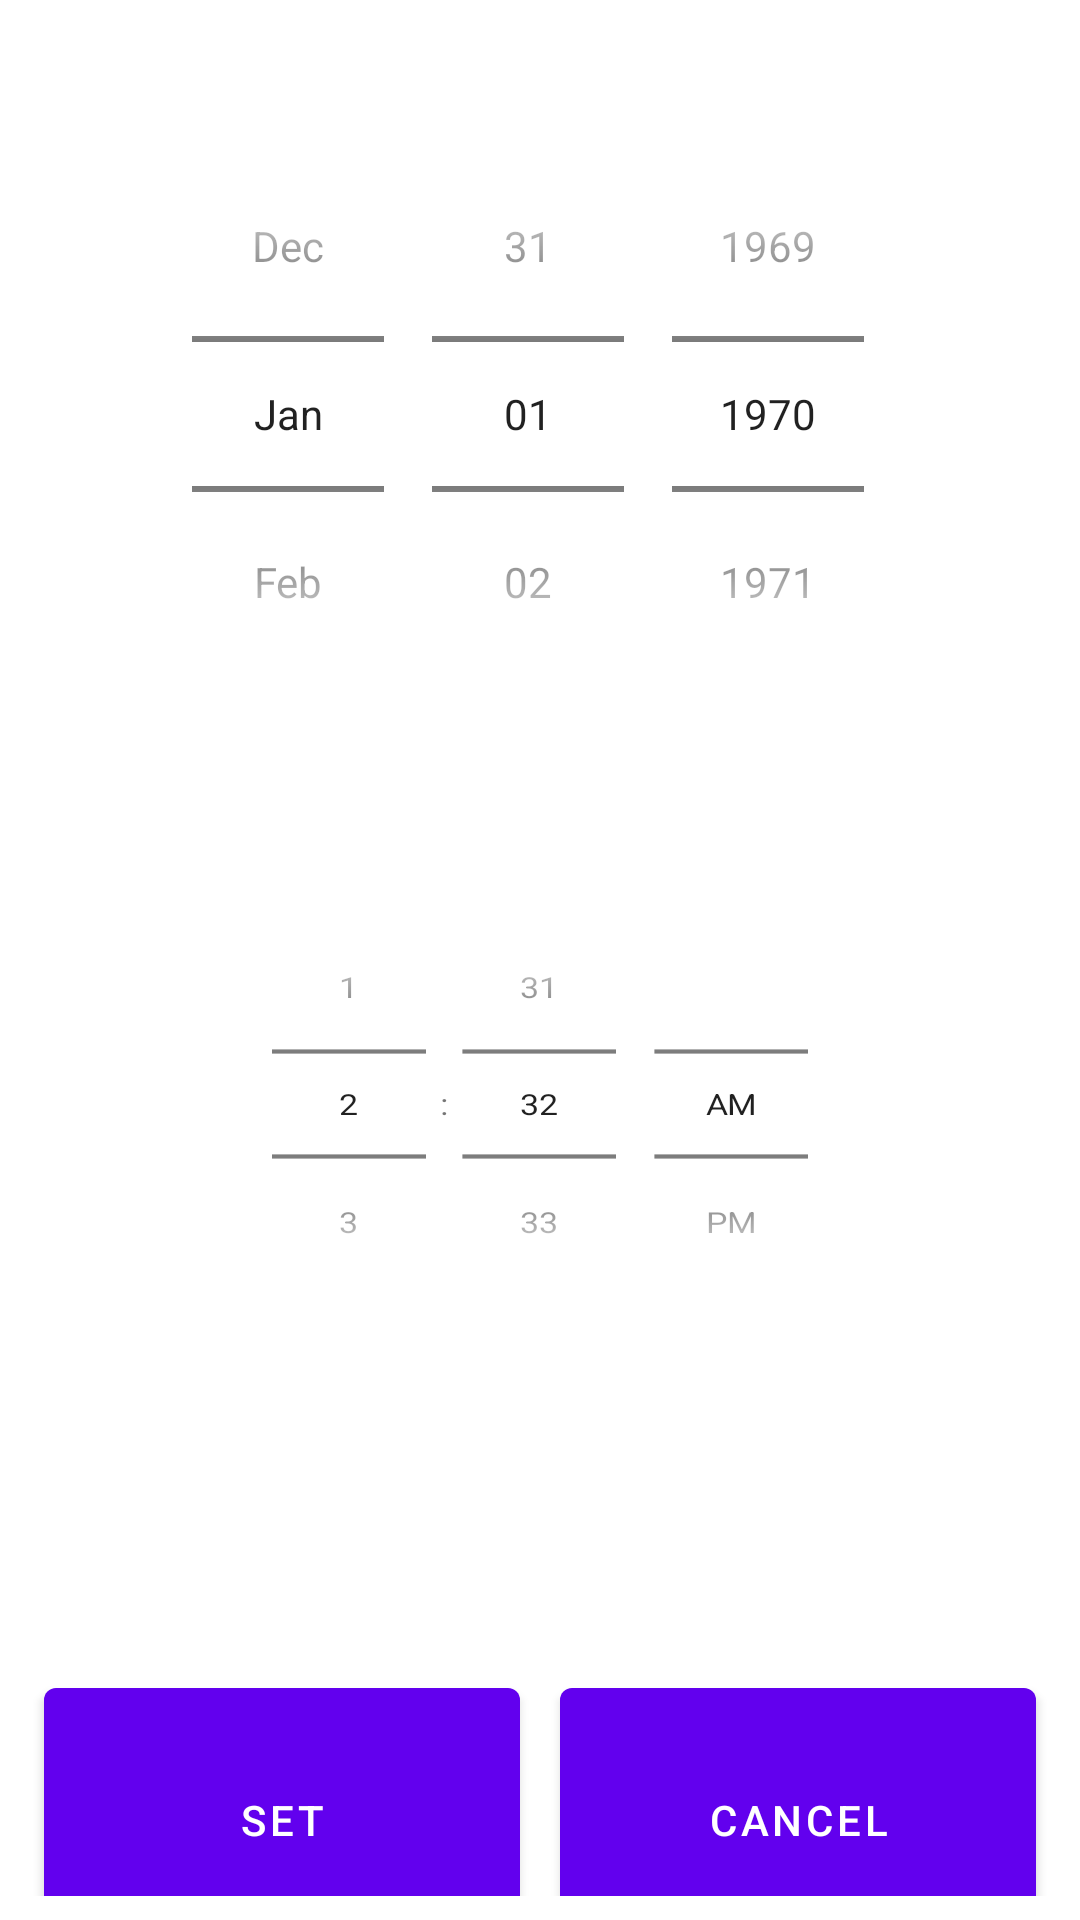

Layout XML and referenced resources for this Android screen:
<!-- AndroidManifest.xml: application theme Theme.MyAlarmApp -->
<!-- res/layout/fragment_first.xml -->
<?xml version="1.0" encoding="utf-8"?>
<LinearLayout
    xmlns:android="http://schemas.android.com/apk/res/android"
    android:orientation="vertical"
    android:layout_width="match_parent"
    android:padding="8dp"
    android:layout_height="match_parent">

    <DatePicker
        android:id="@+id/dp_datepicker"
        android:layout_width="match_parent"
        android:layout_height="200dp"
        android:layout_gravity="center"
        android:layout_marginLeft="-30dp"
        android:layout_marginTop="30dp"
        android:layout_marginBottom="30dp"
        android:layout_marginRight="-30dp"
        android:datePickerMode="spinner"
        android:calendarViewShown="false"
        android:scaleX="1"
        android:scaleY="1"
        />

    <TimePicker
        android:id="@+id/tp_timepicker"
        android:layout_width="match_parent"
        android:layout_height="200dp"
        android:layout_gravity="center"
        android:layout_marginLeft="-30dp"
        android:layout_marginRight="-30dp"
        android:scaleX="0.8"
        android:scaleY="0.7"
        android:timePickerMode="spinner"
        />

    <TextView
        android:layout_weight="1"
        android:layout_width="match_parent"
        android:layout_height="0dp" />

    <LinearLayout
        android:layout_width="match_parent"
        android:layout_height="0dp"
        android:layout_weight="1">

        <Button
            android:id="@+id/date_time_set"
            android:layout_weight="0.6"
            android:layout_width="match_parent"
            android:text="Set"
            android:layout_height="100dp"
            android:layout_margin="20px"
            />

        <Button
            android:id="@+id/cancel_button"
            android:layout_weight="0.6"
            android:layout_width="match_parent"
            android:text="Cancel"
            android:layout_height="100dp"
            android:layout_margin="20px"
            />
    </LinearLayout>


</LinearLayout>
<!-- resources referenced by this layout -->
<resources>
  <style name="Theme.MyAlarmApp" parent="Theme.MaterialComponents.DayNight.DarkActionBar">
          
          <item name="colorPrimary">@color/purple_500</item>
          <item name="colorPrimaryVariant">@color/purple_700</item>
          <item name="colorOnPrimary">@color/white</item>
          
          <item name="colorSecondary">@color/teal_200</item>
          <item name="colorSecondaryVariant">@color/teal_700</item>
          <item name="colorOnSecondary">@color/black</item>
          
          <item name="android:statusBarColor" tools:targetApi="l">?attr/colorPrimaryVariant</item>
          
      </style>
  <!-- not gathered from this repository: default colours our renderer supplied (Android Studio template values) -->
  <color name="purple_500">#FF6200EE</color>
  <color name="purple_700">#FF3700B3</color>
  <color name="teal_200">#FF03DAC5</color>
  <color name="teal_700">#FF018786</color>
  <color name="black">#FF000000</color>
  <color name="white">#FFFFFFFF</color>
</resources>
